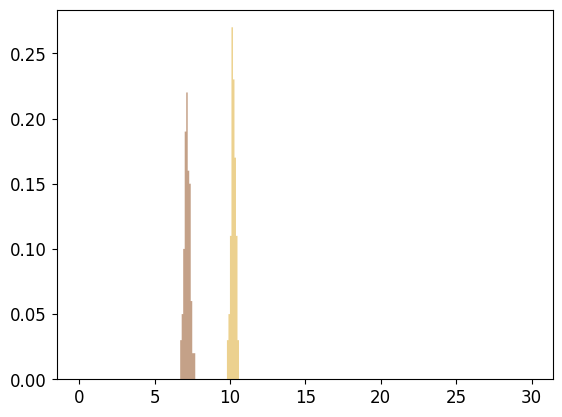

The script that saved this image: (Note: this script raises an exception after producing the figure.)
""" Original source of code:
https://scipython.com/book2/chapter-8-scipy/examples/a-projectile-with-air-resistance/
Originally designed to obatin the trajectory of a particle on a parabolic
trajectory with some characteristic air resistance """

# Loading in relevant packages
import numpy as np
from numpy import random
from numpy.core.fromnumeric import mean
from scipy.integrate import solve_ivp
import matplotlib.pyplot as plt
import matplotlib
import sys
import pandas as pd

# Setting some aesthetic stuff for text formatting
params = {
    "font.family": "Arial",
    "font.size": 12,
}
matplotlib.rcParams.update(params)

# Defining constants used in the calculations below
acc_gravity = 9.81  # m/s2
rho_air = 1.28  # kg.m-3

############### User-defined parameters ########################################
# Height of the seeds before they're blown horizontally and allowed to free-fall
height = 10  # m

# Velocity of seeds as they are blown horizontally
initial_horizontal_v = 10  # m/s

# Number of seeds to investigate --> more == better stastical sampling
no_of_seeds = 100

# List the seeds to investigate here - the code then pulls the relevant info
#  for each type and performs the analysis for each type in turn. The valid
#  seed types are commented to the right. This list can be easily extended with
# some basic properties of a new seed type - see below for how new seed types
#  can be implemented
seeds_to_investigate = [
    "lentil",
    "barley",
    "faba bean",
    "wheat",
    "sunflower seed",
]  # faba bean, lentil, barley, wheat, sunflower seed

#  Flag the colour of the seeds for the histogram
seed_colours = ["goldenrod", "saddlebrown"]  # , "green", "gold", "blue"]

#  Set the horizontal limits for the plot
xlims = [0, 20]  # m

# Set the opacity of the filled bars in the histogram; 0 = invisible, 1 = opaque
opacity = 0.5
################################################################################


def calc_seed_distributions(
    seed_width_range,
    seed_length_range,
    seed_thickness_range,
    seed_mass_range,
    seed_v_term_range,
    seed_density,
    no_of_seeds,
):
    """ Function to determine the distribution of seed properties
    Using the range rule to estimate rough standard deviations for the normal
    distribution of seed properties:
    https://www.thoughtco.com/range-rule-for-standard-deviation-3126231 
    Using this method since we don't have info for true standard deviations of
    the different properties of the seeds - these properties could be easily
    obtained experimentally """
    width_stdev = (seed_width_range[1] - seed_width_range[0]) / 4
    length_stdev = (seed_length_range[1] - seed_length_range[0]) / 4
    thickness_stdev = (seed_thickness_range[1] - seed_thickness_range[0]) / 4
    mass_stdev = (seed_mass_range[1] - seed_mass_range[0]) / 4
    v_term_stdev = (seed_v_term_range[1] - seed_v_term_range[0]) / 4

    """ Here we are assuming that the individual properties of the seed follow a
    normal distribution, but that the different properties are perfectly
    correlated with one another; i.e. the longest seed will also be the widest
    and thickest and heaviest and have the fastest terminal velocity.
    This should be a reasonable assumption? """
    width_distrib = np.sort(
        np.random.normal(np.mean(seed_width_range), width_stdev, no_of_seeds)
    )
    length_distrib = np.sort(
        np.random.normal(np.mean(seed_length_range), length_stdev, no_of_seeds)
    )
    thickness_distrib = np.sort(
        np.random.normal(
            np.mean(seed_thickness_range), thickness_stdev, no_of_seeds
        )
    )
    mass_distrib = np.sort(
        np.random.normal(np.mean(seed_mass_range), mass_stdev, no_of_seeds)
    )
    v_term_distrib = np.sort(
        np.random.normal(np.mean(seed_v_term_range), v_term_stdev, no_of_seeds)
    )

    # Combining the arrays into a dataframe
    seed_properties_df = pd.DataFrame(
        {
            "width(m)": width_distrib,
            "length(m)": length_distrib,
            "thickness(m)": thickness_distrib,
            "mass(kg)": mass_distrib,
            "v_terminal(m/s)": v_term_distrib,
        }
    )
    seed_properties_df["density(kg/m-3)"] = seed_density
    # print(seed_properties_df)

    return seed_properties_df


def calc_drag_coeffs(seed_properties_df, acc_gravity, rho_air):
    """ Function to calculate the horizontal and vertical drag co-efficients of
    the seeds. We have to assume a fixed seed orientation for this calculation,
    so projected area for vertical calculation is width * thickness """

    # Assuming an elliptical shape for the cross-sections
    seed_properties_df["vert_cross_sec_A(m2)"] = (
        np.pi
        * seed_properties_df["width(m)"]
        * seed_properties_df["thickness(m)"]
    )

    # Calculating the drag co-efficient for the seed - rotation ignored!
    seed_properties_df["vertical_drag_coeff"] = (
        2
        * acc_gravity
        * seed_properties_df["mass(kg)"]
        * (seed_properties_df["density(kg/m-3)"] - rho_air)
    ) / (
        rho_air
        * seed_properties_df["density(kg/m-3)"]
        * seed_properties_df["v_terminal(m/s)"] ** 2
        * seed_properties_df["vert_cross_sec_A(m2)"]
    )

    return seed_properties_df


def deriv(t, u):
    """ Function to calculate the horizontal and vertical velocities and 
    accelerations at each timestep of the calculation """
    x, xdot, z, zdot = u
    speed = np.hypot(xdot, zdot)
    xdotdot = -k / seed_mass * speed * xdot
    zdotdot = -k / seed_mass * speed * zdot - acc_gravity

    return xdot, xdotdot, zdot, zdotdot


def hit_target(t, u):
    # We've hit the target if the z-coordinate is 0.
    return u[2]


def max_height(t, u):
    # The maximum height is obtained when the z-velocity is zero.
    return u[3]


######################## Main body of code #####################################

plot_counter = 0
savestring = ""
for seed_to_investigate in seeds_to_investigate:
    if seed_to_investigate == "faba bean":
        seedname = "faba bean"
        seed_width_range = [5e-3, 10e-3]  # m
        seed_thickness_range = [5e-3, 10e-3]  # m
        seed_length_range = [10e-3, 15e-3]  # m
        # Source: https://arccjournals.com/uploads/articles/8LR256.pdf
        seed_mass_range = [1.7e-3, 1.8e-3]  # kg
        seed_v_term_range = [11.7, 12.9]  # m/s
        seed_density = 1070  # kg/m^-3
    elif seed_to_investigate == "lentil":
        seedname = "lentil"
        seed_width_range = [2e-3, 4e-3]  #  m
        seed_thickness_range = [2e-3, 4e-3]  # m
        seed_length_range = [2e-3, 4e-3]  # m
        seed_mass_range = [30e-6, 41e-6]  # kg
        # Source: https://reader.elsevier.com/reader/sd/pii/S0021863496900104?token=6D7919D31F8BC5E57BFFAE3830BA59797E5C3E828DEDDB8D7BC17BC7B67C48352F8DDB37C47C2BDE3FB6EBE0536A47CF&originRegion=eu-west-1&originCreation=20210518172809
        seed_v_term_range = [10.95, 12.06]  # m/s
        seed_density = 810  # kg/m^-3
    elif seed_to_investigate == "barley":
        seedname = "barley"
        seed_width_range = [2e-3, 4e-3]  # m
        seed_thickness_range = [2e-3, 4e-3]  # m
        seed_length_range = [4e-3, 10e-3]  #  m
        seed_mass_range = [44e-6, 50e-6]  # kg
        #  source: https://journals.ekb.eg/article_97786_2b84d6dcc2a36486df5260ec9646d666.pdf
        seed_v_term_range = [7.0, 7.8]  # m/s
        seed_density = 630  # kg/m^-3
    elif seed_to_investigate == "barley2":
        seedname = "barley2"
        seed_width_range = [2e-3, 4e-3]  # m
        seed_length_range = [2e-3, 4e-3]  # m
        seed_thickness_range = [4e-3, 10e-3]  #  m
        seed_mass_range = [44e-6, 50e-6]  # kg
        #  source: https://journals.ekb.eg/article_97786_2b84d6dcc2a36486df5260ec9646d666.pdf
        seed_v_term_range = [7.0, 7.8]  # m/s
        seed_density = 630  # kg/m^-3
    elif seed_to_investigate == "wheat":
        seedname = "wheat"
        seed_width_range = [2e-3, 5e-3]  # m
        seed_thickness_range = [2e-3, 5e-3]  # m
        seed_length_range = [4e-3, 8e-3]  #  m
        seed_mass_range = [30e-6, 40e-6]  # kg
        #  source: https://www.researchgate.net/publication/237432950_Aerodynamic_Properties_of_Wheat_Kernel_and_Straw_Materials
        seed_v_term_range = [6.8, 8.6]  # m/s
        seed_density = 1270  # kg/m^-3
    elif seed_to_investigate == "sunflower seed":
        seedname = "sunflower seed"
        #  source: https://reader.elsevier.com/reader/sd/pii/S0021863496901110?token=28A167A3714332F411FE60E1FBB49F7360B79181A75A222C410638F3E9FA6EA3823A7006F4ED3585392EA9154EA51959&originRegion=eu-west-1&originCreation=20210519172608
        #  source: https://www.researchgate.net/publication/237432950_Aerodynamic_Properties_of_Wheat_Kernel_and_Straw_Materials
        seed_width_range = [4.69e-3, 5.55e-3]  # m
        seed_thickness_range = [2.96e-3, 3.56e-3]  # m
        seed_length_range = [8.82e-3, 10.2e-3]  #  m
        seed_mass_range = [37e-6, 61e-6]  # kg
        seed_v_term_range = [5.8, 7.6]  # m/s
        seed_density = 740  # kg/m^-3
    else:
        print("I don't recognise this seed type! Quitting...")
        sys.exit()

    seed_properties_df = calc_seed_distributions(
        seed_width_range,
        seed_length_range,
        seed_thickness_range,
        seed_mass_range,
        seed_v_term_range,
        seed_density,
        no_of_seeds,
    )
    # print(seed_properties_df)

    # Need to now calculate the drag co-efficients for the seeds in air.
    # The seeds need to have a fixed orientation to simplify the problem.
    # For all cases, seeds will fall head-first. So, the cross-section of the
    # seed for the vertical calculation will be width * thickness

    seed_properties_df = calc_drag_coeffs(
        seed_properties_df, acc_gravity, rho_air
    )
    # print(seed_properties_df)

    seed_times_list = []
    seed_distances_list = []
    for bb in range(len(seed_properties_df)):
        (
            seed_width,
            seed_length,
            seed_thickness,
            seed_mass,
            seed_v_terminal,
            seed_density,
            seed_vert_cross_sec_A,
            seed_vert_drag,
        ) = seed_properties_df.iloc[bb]

        # For convenience, define this constant
        k = 0.5 * seed_vert_drag * rho_air * seed_vert_cross_sec_A

        # Initial speed and launch angle (from the horizontal)
        # v0 = initial_horizontal_v
        # phi0 = np.radians(0)

        # Initial conditions: x0, v0_x, z0, v0_z
        u0 = 0, initial_horizontal_v, height, 0
        # Integrate up to tf unless we hit the target sooner
        t0, tf = 0, 5000

        # Stop the integration when we hit the target
        hit_target.terminal = True
        # Must be moving downwards - don't stop before we begin moving upwards
        hit_target.direction = -1

        soln = solve_ivp(
            deriv,
            (t0, tf),
            u0,
            dense_output=True,
            events=(hit_target, max_height),
        )

        # A fine grid of time points from 0 until impact time
        t = np.linspace(0, soln.t_events[0][0], 100)

        # Retrieve the solution for the time grid and plot the trajectory
        sol = soln.sol(t)
        x, z = sol[0], sol[2]

        seed_times_list.append(soln.t_events[0][0])
        seed_distances_list.append(x[-1])

    seed_properties_df["time_to_fall(s)"] = seed_times_list
    seed_properties_df["distance_travelled(m)"] = seed_distances_list

    # Defining bin-size for the histogram
    bins = np.arange(0, 30, 0.1)

    weights = np.empty(seed_properties_df["distance_travelled(m)"].shape)
    weights.fill(1 / seed_properties_df["distance_travelled(m)"].shape[0])
    plt.hist(
        seed_properties_df["distance_travelled(m)"],
        bins,
        alpha=opacity,
        color=seed_colours[plot_counter],
        label=seeds_to_investigate[plot_counter].capitalize(),
        weights=weights,
        histtype="stepfilled",
    )
    plot_counter += 1

    # print(seed_properties_df)
    # print("\n\n")

    savestring = savestring + f"-{seedname.capitalize()}"

plt.xlim(xlims)
plt.xlabel("Horizontal distance traversed (m)")
plt.ylabel("Probability")
plt.legend(
    bbox_to_anchor=(0.5, 1.05),
    ncol=len(seeds_to_investigate),
    loc="center",
    frameon=False,
)
plt.savefig(f"Seed_distribution{savestring}.png", bbox_inches="tight", dpi=900)
plt.close()
# plt.show()
